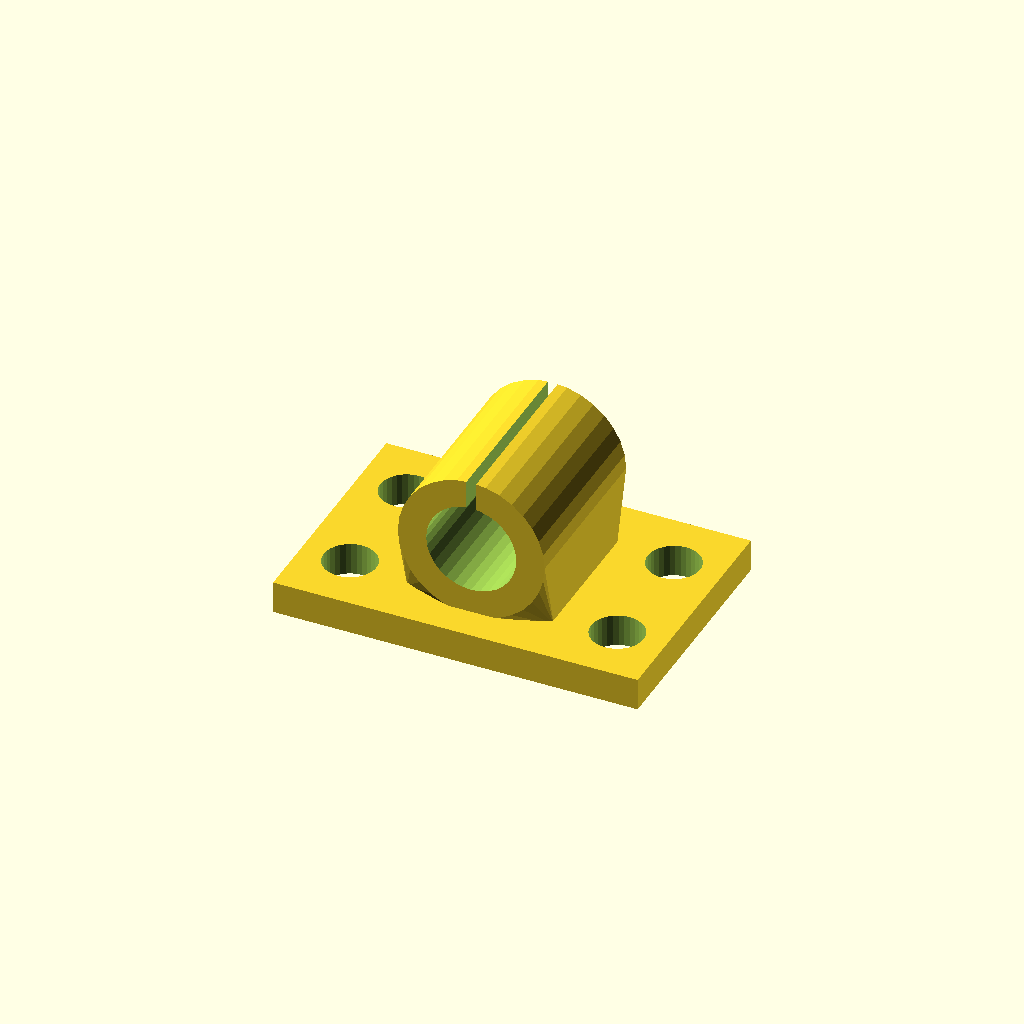
Cell 1 — every parameter at its default value.
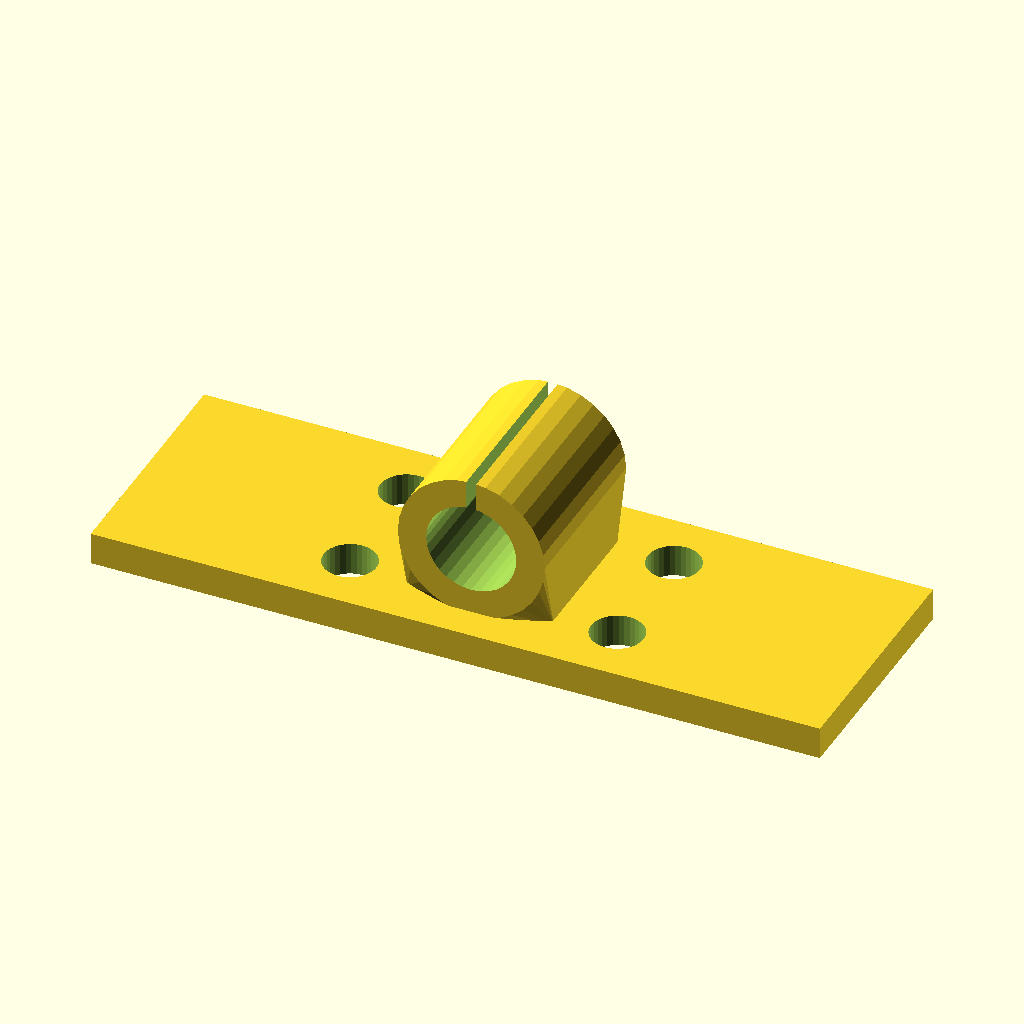
Cell 2: base_w = 180 (everything else at default).
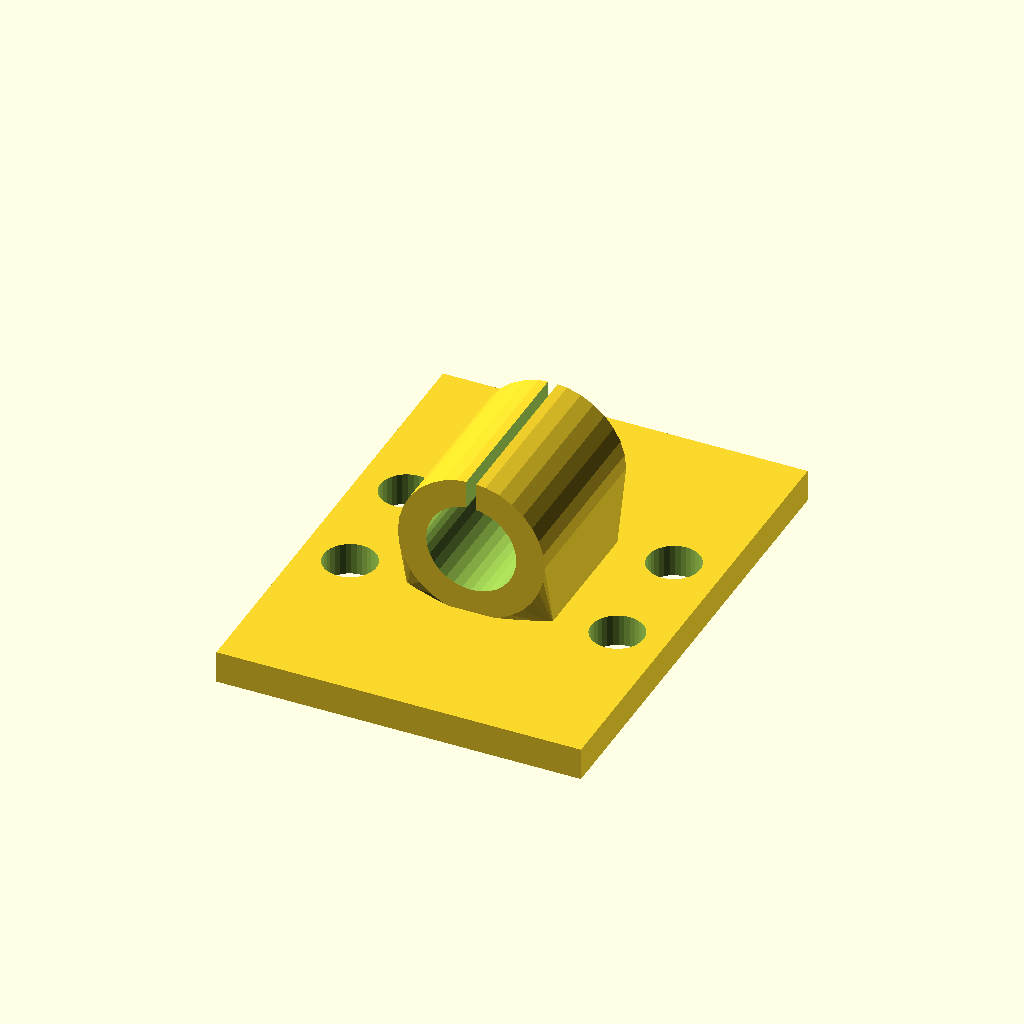
Cell 3: the same model with base_d = 120.
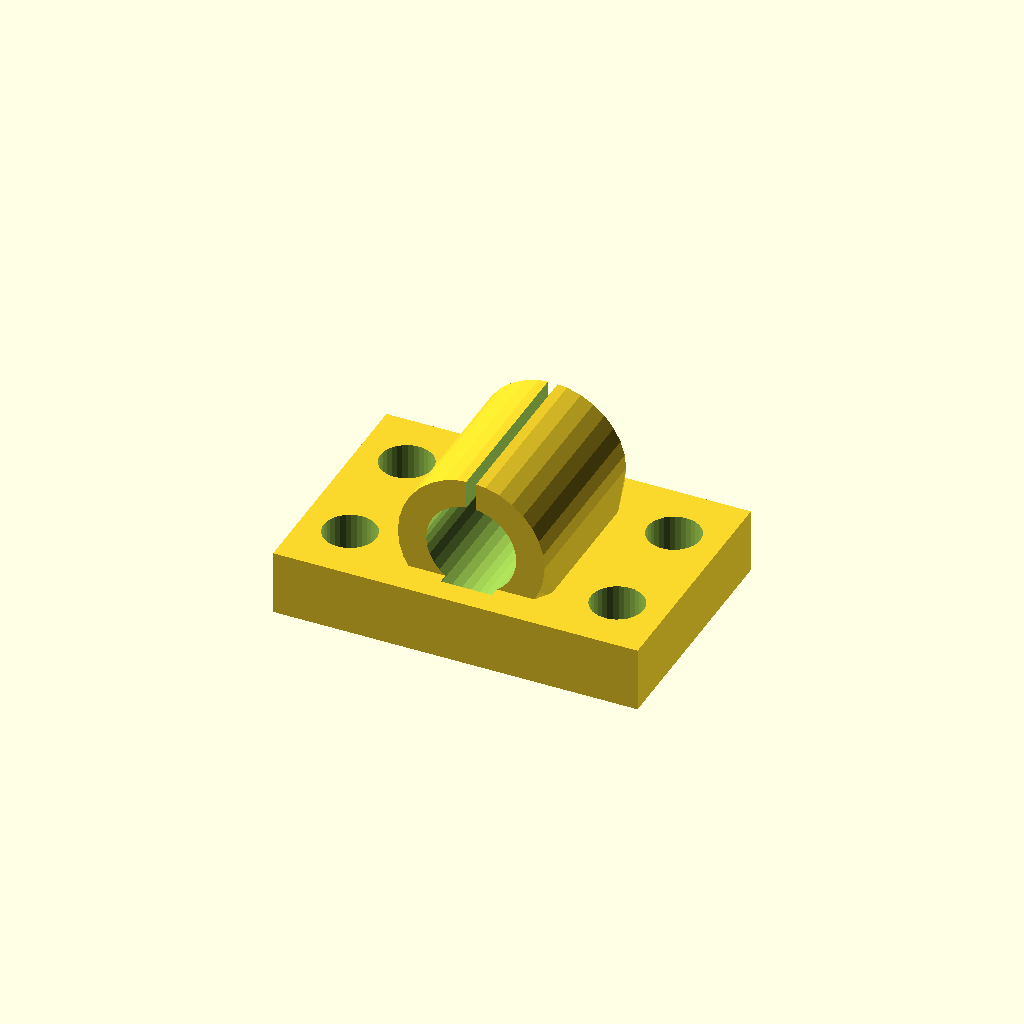
Cell 4: the same model with base_t = 16.
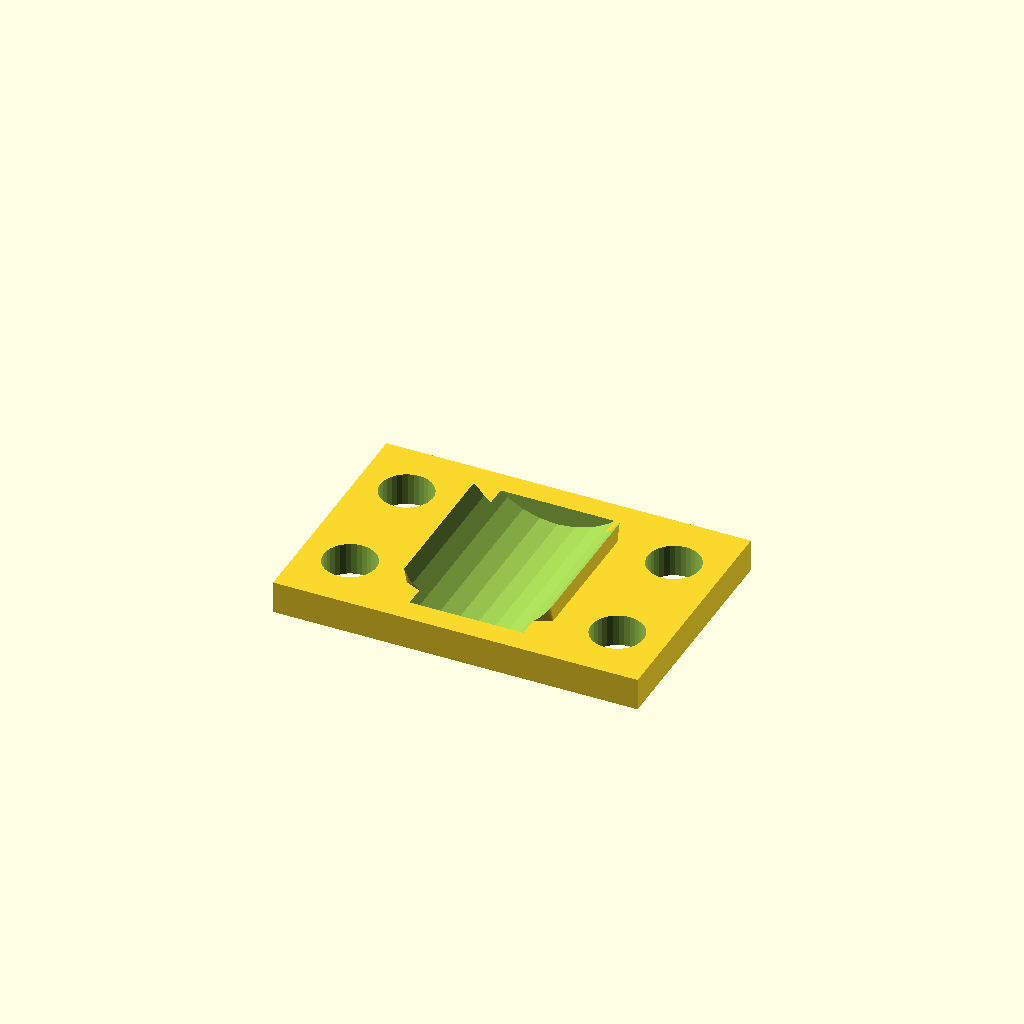
Cell 5: bore_d = 44.46 (everything else at default).
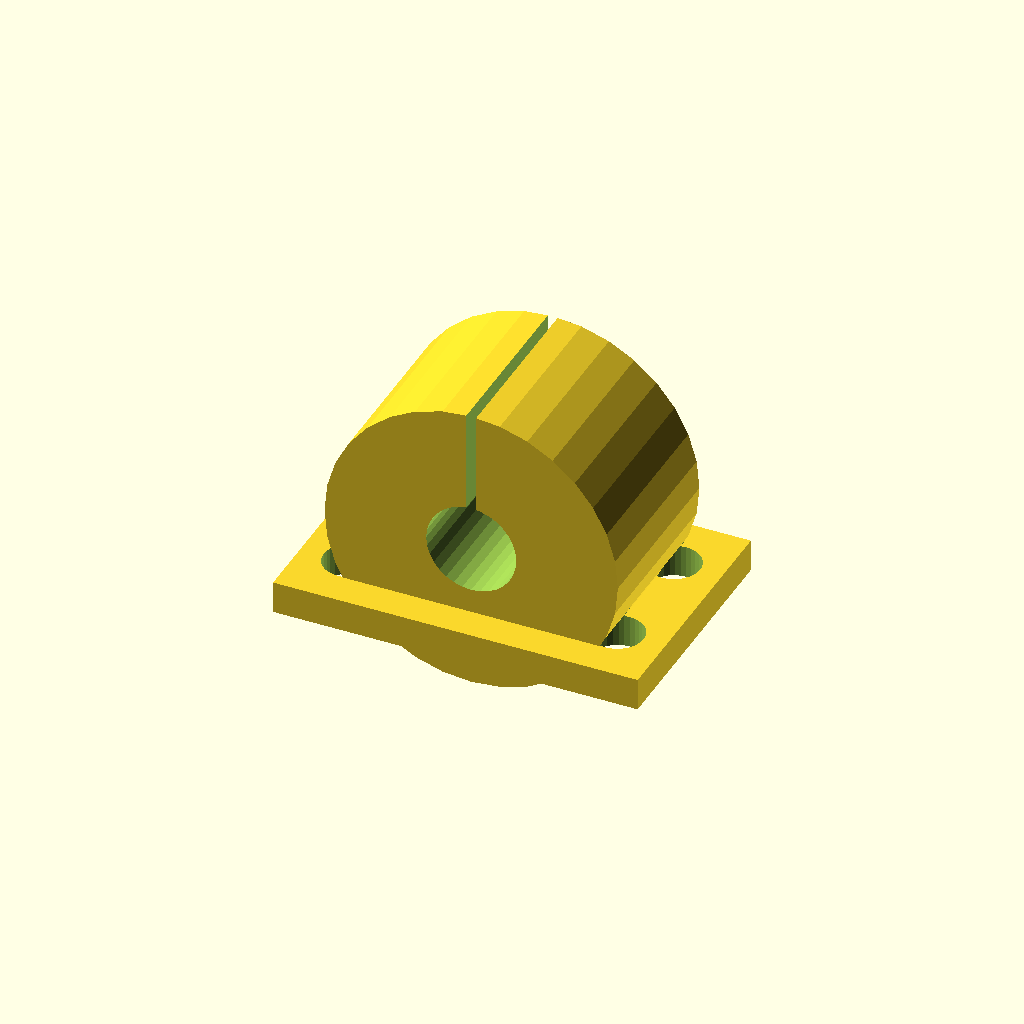
Cell 6 — house_r set to 36.22, the other parameters unchanged.
One fixed orthographic camera (rotation 55°, 0°, 25°; colour scheme Cornfield) for every cell.
Source of the model, optional_data/data/gen3/bearingblocks/part_0052.scad:
$fn = 32;

// ----------------------------------------------------------------------
// Bearing block: 90 x 60 mm base, 22.23 mm bore at 25.11 mm
// ----------------------------------------------------------------------

// --- parameters (mm) ---
base_w = 90;              // base width
base_d = 60;              // base depth
base_t = 8;               // base thickness
bore_d = 22.23;           // shaft / bearing bore
house_r = 18.11;          // housing outer radius
house_len = 43.2;         // housing length along the shaft
foot_w = 36.22;           // foot width under the housing
foot_len = 33.2;          // foot length along the shaft
axis_z = 25.11;           // bore axis height above the base
holes_d = 13;             // mounting holes
hole_x = 33;              // mounting hole spacing
groove_w = 2.4;           // oil groove width

difference() {
  union() {
    /* base plate with its underside on z = 0 */
    translate([0, 0, base_t / 2]) cube([base_w, base_d, base_t], center = true);
    /* hull foot: a straight web blending into the round housing */
    hull() {
      translate([0, 0, base_t - 0.5]) cube([foot_w, foot_len, 1.6], center = true);
      translate([0, 0, axis_z]) rotate([-90, 0, 0]) cylinder(h = house_len, d = 2 * house_r, center = true);
    }
  }
  /* bore through the housing, 2.5 mm clear on both sides */
  translate([0, 0, axis_z]) rotate([-90, 0, 0]) cylinder(h = house_len + 5, d = bore_d, center = true);
  /* oil groove from the top of the housing into the bore */
  translate([-groove_w / 2, -house_len / 2 - 2.5, axis_z + bore_d * 0.17]) cube([groove_w, house_len + 5, house_r + 5]);
  /* mounting holes through the base plate */
  for (hx = [-33, 33]) {
    for (hy = [-15, 15]) {
      translate([hx, hy, -2.5]) cylinder(h = base_t + 5, d = holes_d);
    }
  }
}
Parameter table extracted from the source (name, type, default, range or options):
base_w: number, default 90
base_d: number, default 60
base_t: number, default 8
bore_d: number, default 22.23
house_r: number, default 18.11
house_len: number, default 43.2
foot_w: number, default 36.22
foot_len: number, default 33.2
axis_z: number, default 25.11
holes_d: number, default 13
hole_x: number, default 33
groove_w: number, default 2.4
